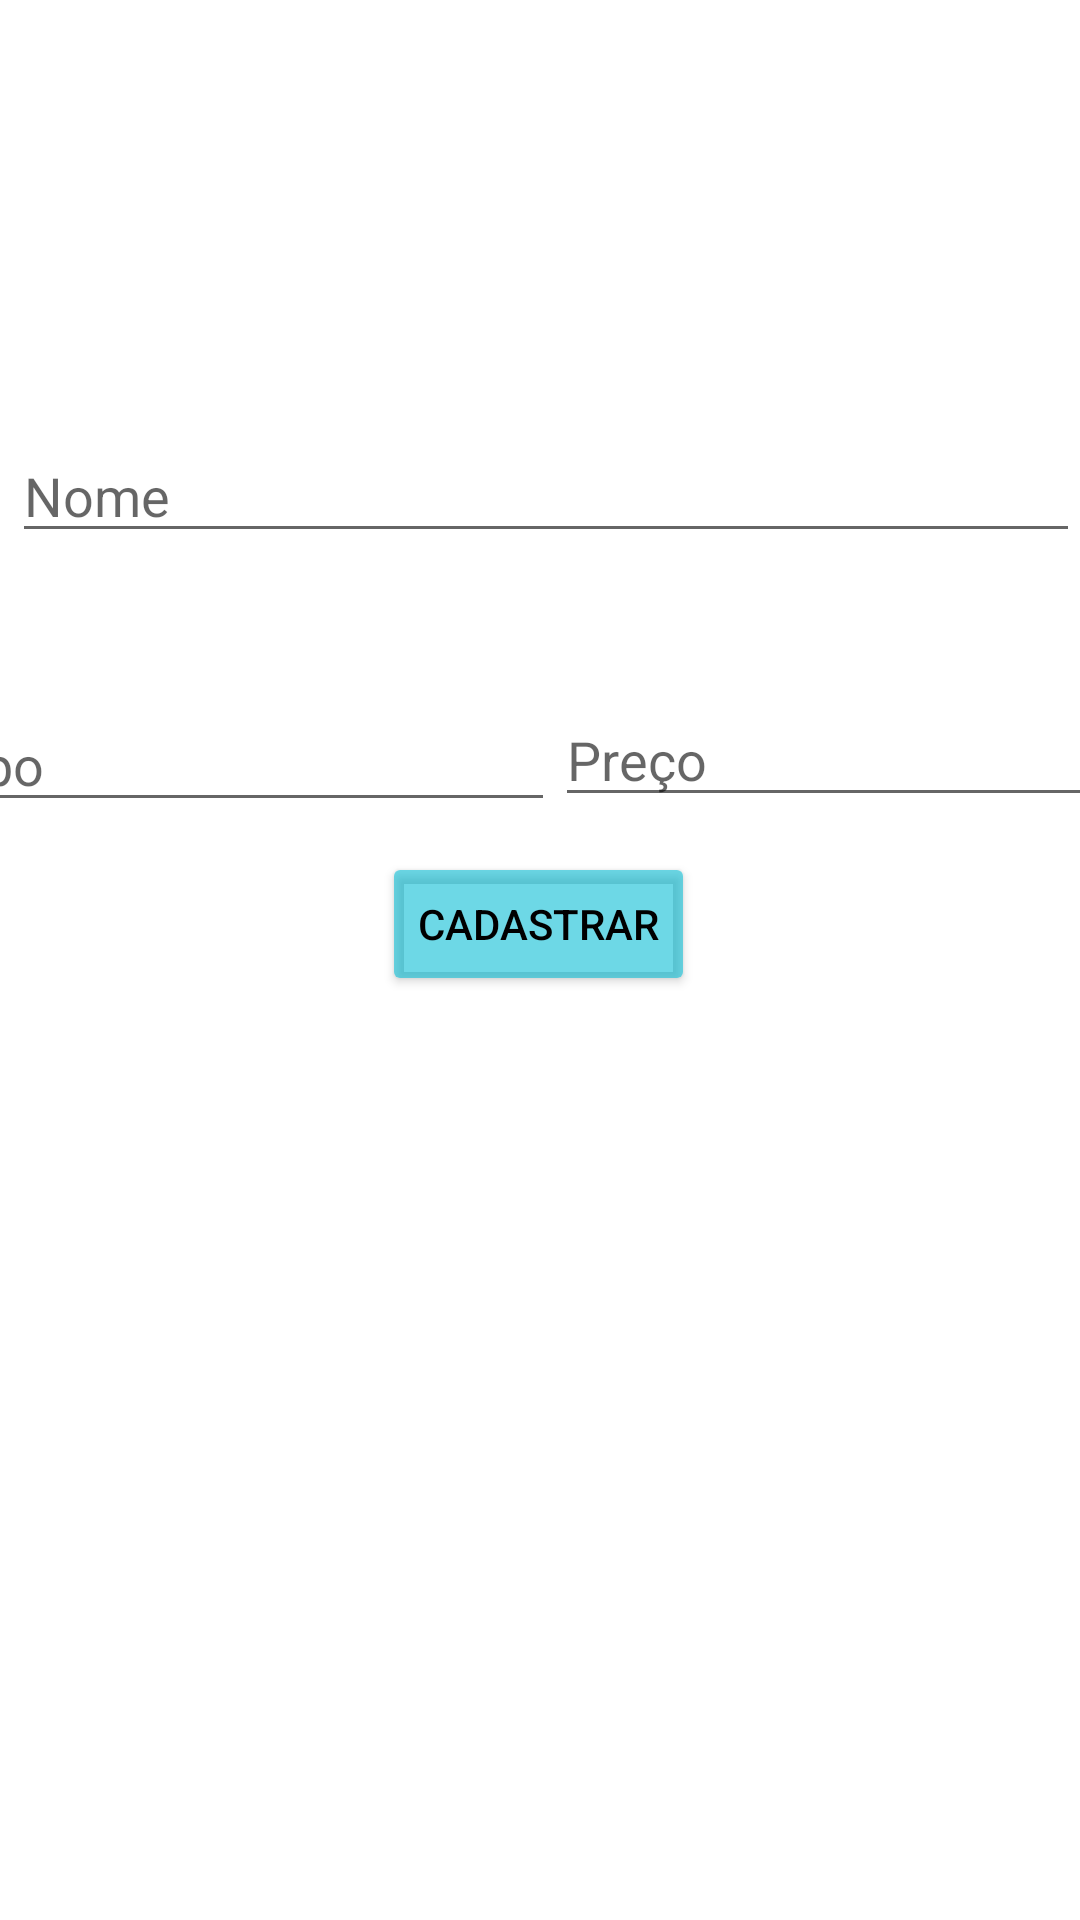

The Android layout XML behind this screen, and the referenced resources:
<!-- AndroidManifest.xml: application theme Theme.StocknizeProjectFrontEnd -->
<!-- res/layout/activity_cad_prod.xml -->
<?xml version="1.0" encoding="utf-8"?>
<androidx.constraintlayout.widget.ConstraintLayout xmlns:android="http://schemas.android.com/apk/res/android"
    xmlns:app="http://schemas.android.com/apk/res-auto"
    xmlns:tools="http://schemas.android.com/tools"
    android:layout_width="match_parent"
    android:layout_height="match_parent">


    <EditText
        android:id="@+id/tipo_prod"
        android:layout_width="wrap_content"
        android:layout_height="wrap_content"
        android:layout_marginStart="10dp"
        android:ems="10"
        android:hint="Tipo"
        android:inputType="textPersonName"
        android:textAlignment="viewStart"
        app:layout_constraintBottom_toBottomOf="parent"
        app:layout_constraintEnd_toStartOf="@+id/preco_prod"
        app:layout_constraintStart_toStartOf="parent"
        app:layout_constraintTop_toBottomOf="@+id/nomeProduto"
        app:layout_constraintVertical_bias="0.117"
        tools:ignore="MissingConstraints" />

    <EditText
        android:id="@+id/nomeProduto"
        android:layout_width="0dp"
        android:layout_height="wrap_content"
        android:layout_marginStart="4dp"
        android:ems="10"
        android:hint="Nome"
        android:inputType="textPersonName"
        android:textAlignment="viewStart"
        app:layout_constraintBottom_toBottomOf="parent"
        app:layout_constraintEnd_toEndOf="parent"
        app:layout_constraintHorizontal_bias="0.041"
        app:layout_constraintStart_toStartOf="parent"
        app:layout_constraintTop_toTopOf="parent"
        app:layout_constraintVertical_bias="0.239" />

    <Button
        android:id="@+id/btn_cad_prod"
        android:layout_width="wrap_content"
        android:layout_height="wrap_content"
        android:layout_marginBottom="308dp"
        android:backgroundTint="#9200BBD4"
        android:text="Cadastrar"
        android:textColor="#000000"
        app:layout_constraintBottom_toBottomOf="parent"
        app:layout_constraintEnd_toEndOf="parent"
        app:layout_constraintHorizontal_bias="0.498"
        app:layout_constraintStart_toStartOf="parent"
        app:layout_constraintTop_toBottomOf="@+id/password_user"
        app:layout_constraintVertical_bias="0.358" />

    <EditText
        android:id="@+id/preco_prod"
        android:layout_width="wrap_content"
        android:layout_height="wrap_content"
        android:ems="10"
        android:hint="Preço"
        android:inputType="textPersonName"
        android:textAlignment="viewStart"
        android:visibility="visible"
        app:layout_constraintBottom_toBottomOf="parent"
        app:layout_constraintEnd_toEndOf="parent"
        app:layout_constraintStart_toEndOf="@+id/tipo_prod"
        app:layout_constraintTop_toTopOf="parent"
        app:layout_constraintVertical_bias="0.386" />


</androidx.constraintlayout.widget.ConstraintLayout>
<!-- resources referenced by this layout -->
<resources>
  <style name="Theme.StocknizeProjectFrontEnd" parent="Theme.MaterialComponents.DayNight.DarkActionBar">
          
          <item name="colorPrimary">@color/purple_500</item>
          <item name="colorPrimaryVariant">@color/purple_700</item>
          <item name="colorOnPrimary">@color/white</item>
          
          <item name="colorSecondary">@color/teal_200</item>
          <item name="colorSecondaryVariant">@color/teal_700</item>
          <item name="colorOnSecondary">@color/black</item>
          
          <item name="android:statusBarColor" tools:targetApi="l">?attr/colorPrimaryVariant</item>
          
      </style>
  <!-- not gathered from this repository: default colours our renderer supplied (Android Studio template values) -->
  <color name="purple_500">#FF6200EE</color>
  <color name="purple_700">#FF3700B3</color>
  <color name="teal_200">#FF03DAC5</color>
  <color name="teal_700">#FF018786</color>
  <color name="black">#FF000000</color>
  <color name="white">#FFFFFFFF</color>
</resources>
